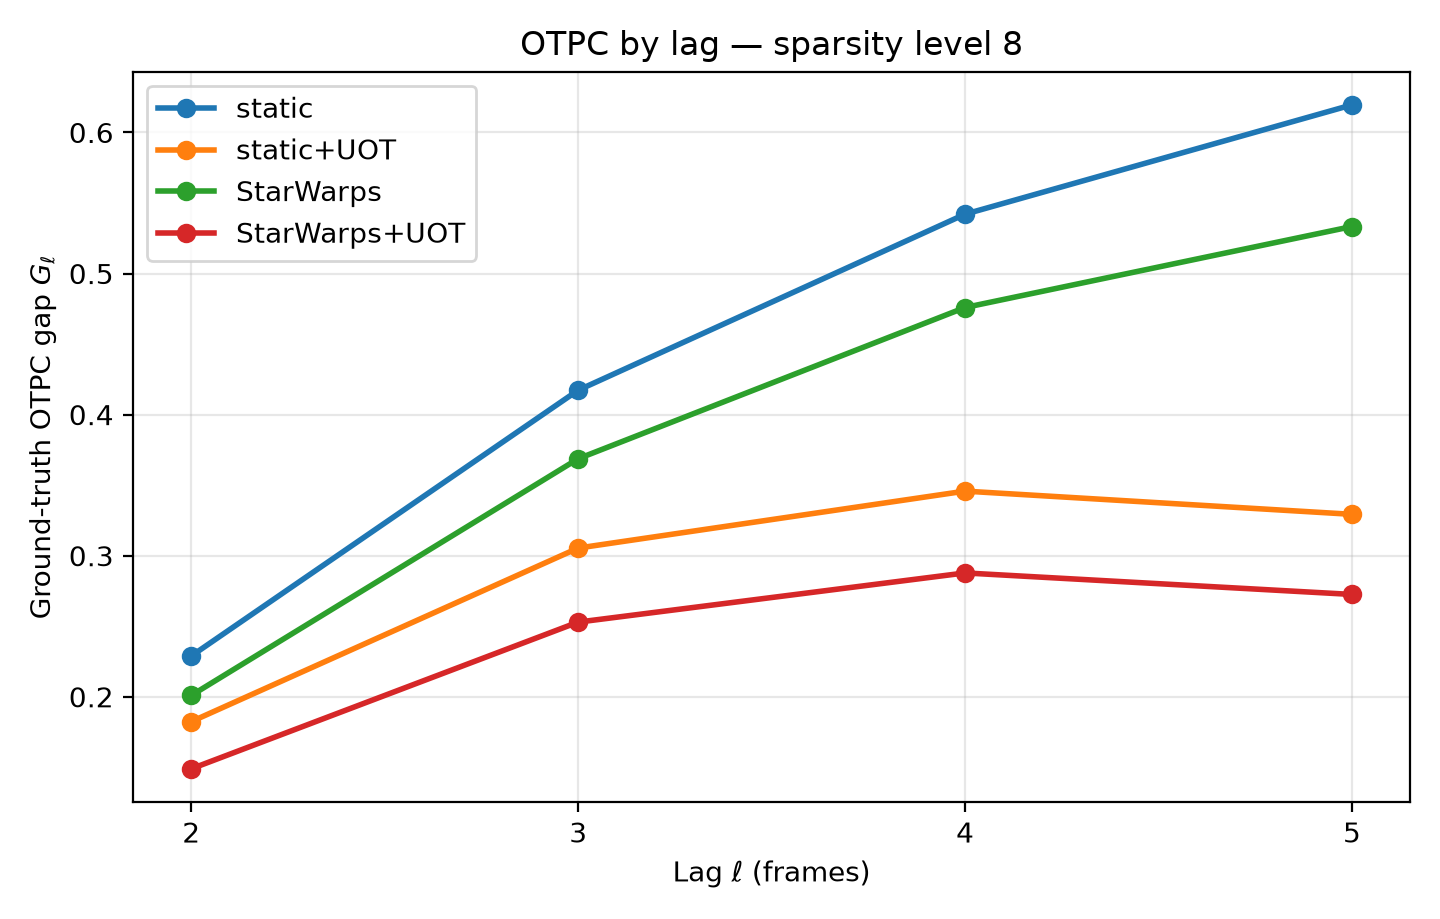

Data behind this chart, as committed beside it:
sparsity, sequence, lag, G_l, raw_E_l, reference_E_l, raw_minus_reference
8, static, 2, 0.2289, 0.1644, 0.3934, -0.2289
8, static, 3, 0.4173, 0.2346, 0.6519, -0.4173
8, static, 4, 0.5421, 0.2692, 0.8113, -0.5421
8, static, 5, 0.6196, 0.2816, 0.9012, -0.6196
8, static+UOT, 2, 0.1824, 0.211, 0.3934, -0.1824
8, static+UOT, 3, 0.3054, 0.3465, 0.6519, -0.3054
8, static+UOT, 4, 0.3458, 0.4655, 0.8113, -0.3458
8, static+UOT, 5, 0.3293, 0.5718, 0.9012, -0.3293
8, StarWarps, 2, 0.201, 0.1924, 0.3934, -0.201
8, StarWarps, 3, 0.3687, 0.2831, 0.6519, -0.3687
8, StarWarps, 4, 0.4759, 0.3354, 0.8113, -0.4759
8, StarWarps, 5, 0.5333, 0.3678, 0.9012, -0.5333
8, StarWarps+UOT, 2, 0.149, 0.2444, 0.3934, -0.149
8, StarWarps+UOT, 3, 0.2529, 0.399, 0.6519, -0.2529
8, StarWarps+UOT, 4, 0.2878, 0.5235, 0.8113, -0.2878
8, StarWarps+UOT, 5, 0.2725, 0.6286, 0.9012, -0.2725
